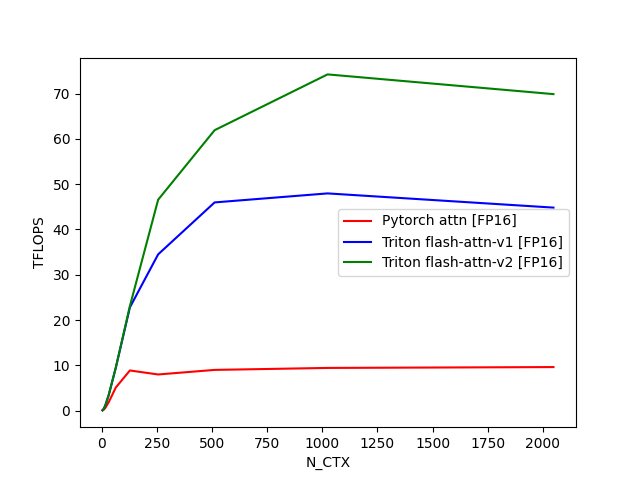

Values plotted in this chart, from the file beside it:
N_CTX, Pytorch attn [FP16], Triton flash-attn-v1 [FP16], Triton flash-attn-v2 [FP16]
4, 0.03748, 0.08003, 0.07757
8, 0.1489, 0.2938, 0.2895
16, 0.5386, 1.072, 1.034
32, 1.856, 3.439, 3.429
64, 5.087, 9.432, 9.491
128, 8.855, 22.79, 23.09
256, 7.971, 34.49, 46.56
512, 8.98, 45.97, 61.92
1024, 9.416, 47.96, 74.23
2048, 9.605, 44.82, 69.88
